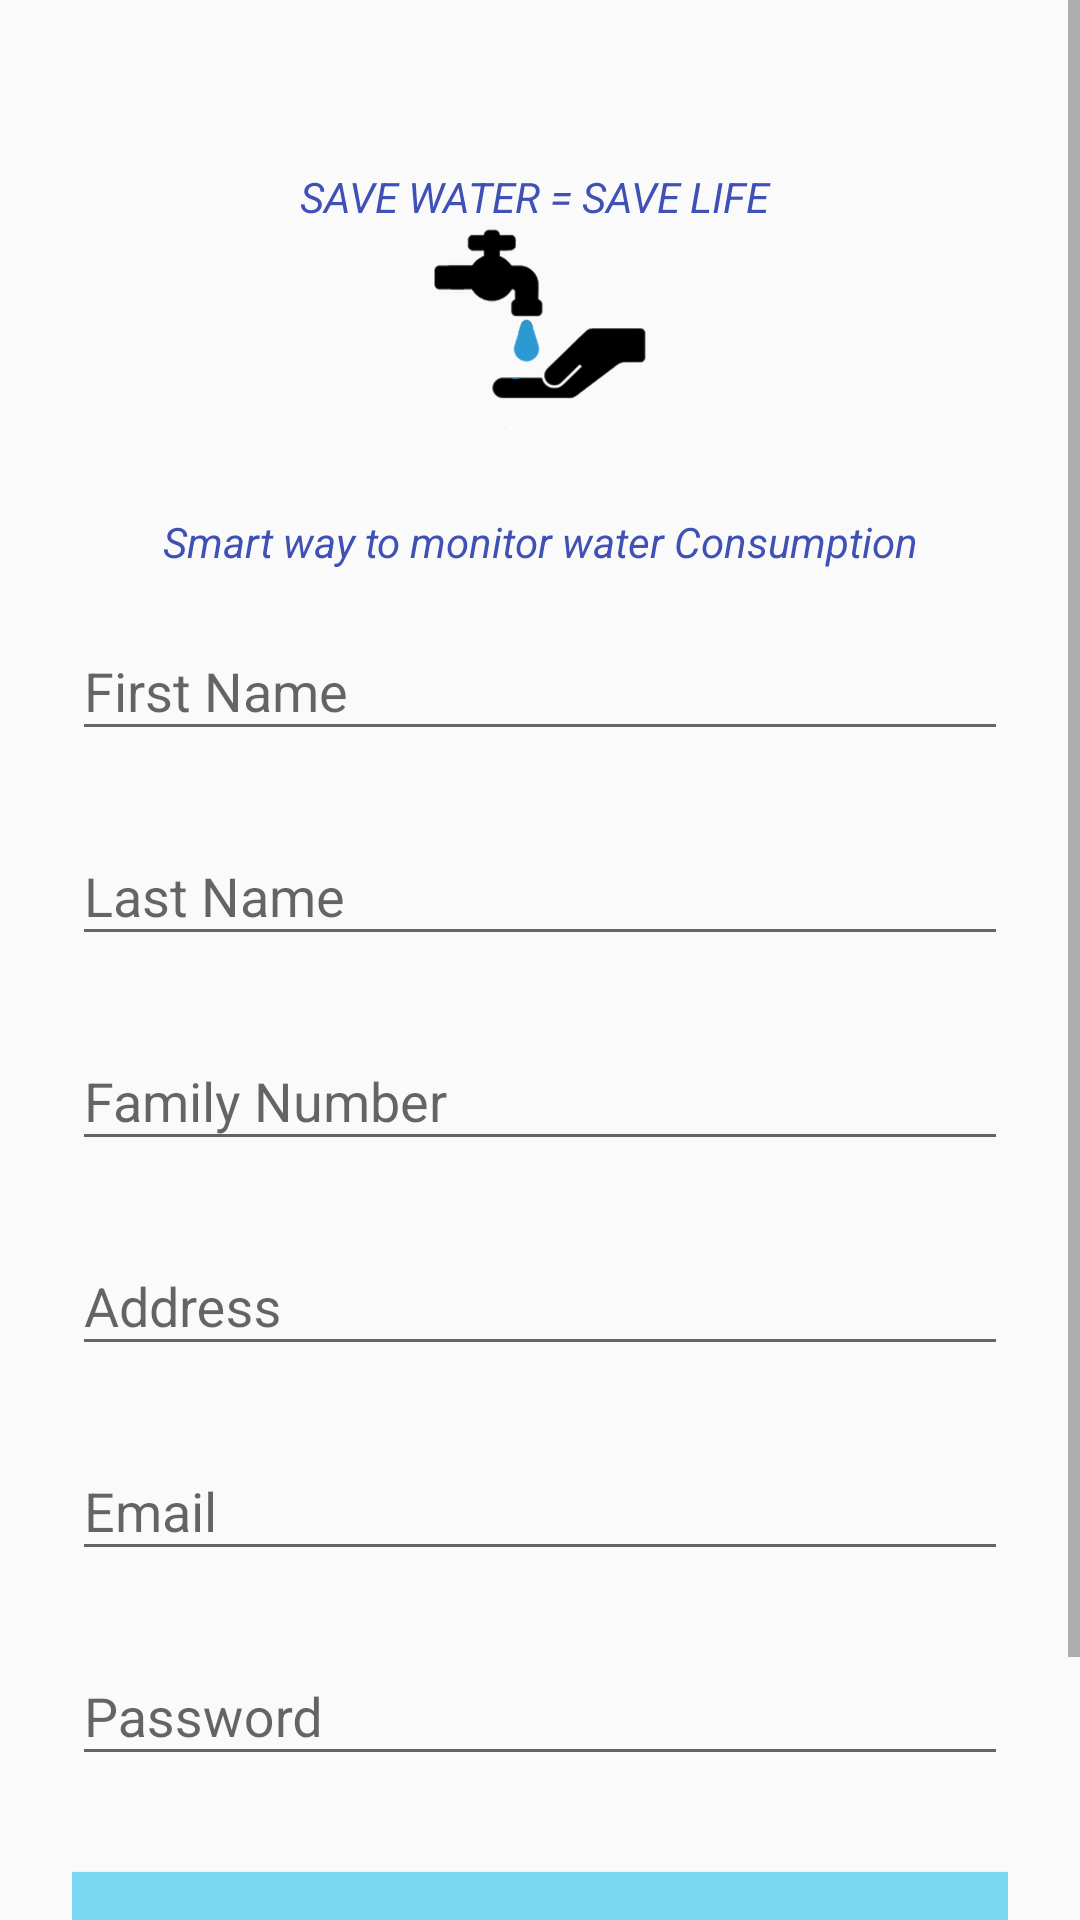

Here is an Android app screen rendered from its layout file. Give the layout XML and the strings, colors and styles it references.
<!-- AndroidManifest.xml: application theme AppTheme -->
<!-- res/layout/signup_layout.xml -->
<?xml version="1.0" encoding="utf-8"?>

<ScrollView
    xmlns:android="http://schemas.android.com/apk/res/android"
    android:layout_width="fill_parent"
    android:layout_height="fill_parent"
    android:fitsSystemWindows="true">

    <LinearLayout
        android:orientation="vertical"
        android:layout_width="match_parent"
        android:layout_height="wrap_content"
        android:paddingTop="56dp"
        android:paddingLeft="24dp"
        android:paddingRight="24dp">
        <TextView
            android:layout_width="wrap_content"
            android:layout_height="wrap_content"
            android:layout_gravity="center"
            android:text="SAVE WATER = SAVE LIFE "
            android:textColor="@color/colorAccent"
            android:textStyle="italic" />
        <ImageView
            android:layout_width="wrap_content"
            android:layout_height="72dp"
            android:layout_gravity="center_horizontal"
            android:layout_marginBottom="24dp"
            android:src="@drawable/ic_login_smart" />
        <TextView
            android:layout_width="fill_parent"
            android:layout_height="wrap_content"
            android:gravity="center"
            android:textColor="@color/colorAccent"
            android:text="@string/slogan"
            android:textStyle="italic" />

        
        <android.support.design.widget.TextInputLayout
            android:layout_width="match_parent"
            android:layout_height="wrap_content"
            android:layout_marginTop="8dp"
            android:layout_marginBottom="8dp">
            <EditText android:id="@+id/input_name_first"
                android:layout_width="match_parent"
                android:layout_height="wrap_content"
                android:inputType="textCapWords"
                android:hint="First Name" />
        </android.support.design.widget.TextInputLayout>

        <android.support.design.widget.TextInputLayout
            android:layout_width="match_parent"
            android:layout_height="wrap_content"
            android:layout_marginTop="8dp"
            android:layout_marginBottom="8dp">
            <EditText android:id="@+id/input_last_name"
                android:layout_width="match_parent"
                android:layout_height="wrap_content"
                android:inputType="textCapWords"
                android:hint="Last Name" />
        </android.support.design.widget.TextInputLayout>

        <android.support.design.widget.TextInputLayout
            android:layout_width="match_parent"
            android:layout_height="wrap_content"
            android:layout_marginTop="8dp"
            android:layout_marginBottom="8dp">
            <EditText android:id="@+id/input_familly_number"
                android:layout_width="match_parent"
                android:layout_height="wrap_content"
                android:inputType="number"
                android:hint="Family Number" />
        </android.support.design.widget.TextInputLayout>

        <android.support.design.widget.TextInputLayout
            android:layout_width="match_parent"
            android:layout_height="wrap_content"
            android:layout_marginTop="8dp"
            android:layout_marginBottom="8dp">
            <EditText android:id="@+id/input_address"
                android:layout_width="match_parent"
                android:layout_height="wrap_content"
                android:inputType="textCapWords"
                android:hint="Address" />
        </android.support.design.widget.TextInputLayout>

        
        <android.support.design.widget.TextInputLayout
            android:layout_width="match_parent"
            android:layout_height="wrap_content"
            android:layout_marginTop="8dp"
            android:layout_marginBottom="8dp">
            <EditText android:id="@+id/input_email"
                android:layout_width="match_parent"
                android:layout_height="wrap_content"
                android:inputType="textEmailAddress"
                android:hint="Email" />
        </android.support.design.widget.TextInputLayout>

        
        <android.support.design.widget.TextInputLayout
            android:layout_width="match_parent"
            android:layout_height="wrap_content"
            android:layout_marginTop="8dp"
            android:layout_marginBottom="8dp">
            <EditText android:id="@+id/input_password"
                android:layout_width="match_parent"
                android:layout_height="wrap_content"
                android:inputType="textPassword"
                android:hint="Password"/>
        </android.support.design.widget.TextInputLayout>

        
        <android.support.v7.widget.AppCompatButton
            android:id="@+id/btn_signup"
            android:layout_width="fill_parent"
            android:layout_height="wrap_content"
            android:layout_marginTop="24dp"
            android:layout_marginBottom="24dp"
            android:background="@color/colorTopBar"
            android:padding="12dp"
            android:text="Create Account"/>

        <TextView android:id="@+id/link_login"
            android:layout_width="fill_parent"
            android:layout_height="wrap_content"
            android:layout_marginBottom="24dp"
            android:text="Already a member? Login"
            android:gravity="center"
            android:textSize="16dip"/>

    </LinearLayout>
</ScrollView>
<!-- resources referenced by this layout -->
<resources>
  <color name="colorAccent">#3F51B5</color>
  <color name="colorTopBar">#7bd8f2</color>
  <!-- drawable ic_login_smart: png bitmap (drawable, 66253 bytes) -->
  <string name="slogan">Smart way to monitor water Consumption</string>
  <style name="AppTheme" parent="Theme.AppCompat.Light.DarkActionBar">
          
          <item name="colorPrimary">@color/colorTopBar</item>
          <item name="colorPrimaryDark">@color/colorTopBar</item>
          <item name="colorAccent">@color/colorAccent</item>
      </style>
</resources>
